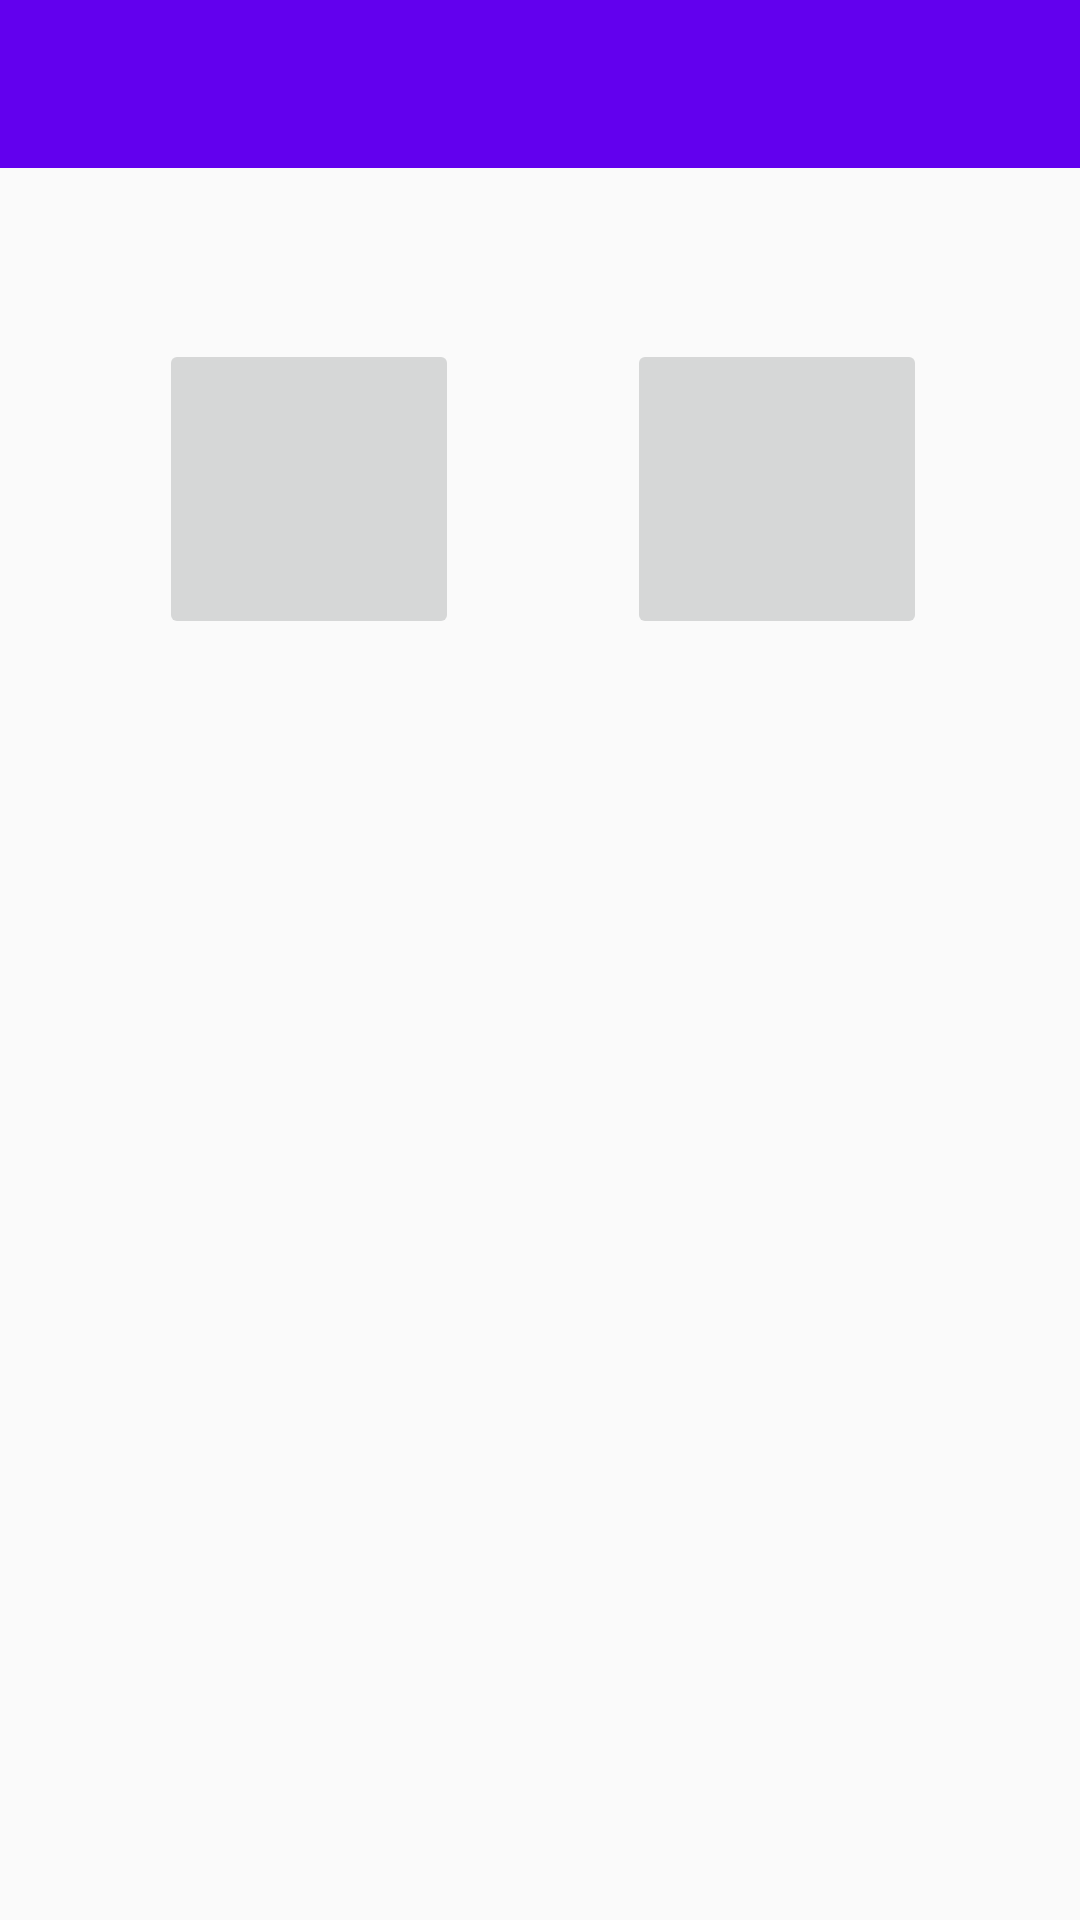

This screen was rendered from an Android layout file. Write that file and the resources it references.
<!-- AndroidManifest.xml: application theme AppTheme -->
<!-- res/layout/activity_main.xml -->
<?xml version="1.0" encoding="utf-8"?>
<android.support.constraint.ConstraintLayout xmlns:android="http://schemas.android.com/apk/res/android"
    xmlns:app="http://schemas.android.com/apk/res-auto"
    xmlns:tools="http://schemas.android.com/tools"
    android:layout_width="match_parent"
    android:layout_height="match_parent"
    tools:context="acase.cprcase.MainActivity">

    <android.support.v7.widget.Toolbar
        android:id="@+id/toolbar"
        android:layout_width="fill_parent"
        android:layout_height="wrap_content"
        android:background="?attr/colorPrimary"
        android:minHeight="?attr/actionBarSize"
        android:theme="?attr/actionBarTheme"
        tools:layout_editor_absoluteY="0dp"
        tools:layout_editor_absoluteX="8dp" />

    <ImageButton
        android:id="@+id/Btn_pageBlueTooth"
        android:layout_width="100dp"
        android:layout_height="100dp"
        android:adjustViewBounds="true"
        android:elevation="0dp"
        app:srcCompat="@android:drawable/stat_sys_data_bluetooth"
        app:layout_constraintTop_toTopOf="parent"
        android:layout_marginTop="113dp"
        app:layout_constraintLeft_toRightOf="@+id/Btn_pageCPR"
        android:layout_marginLeft="56dp"
        android:layout_marginRight="8dp"
        app:layout_constraintRight_toRightOf="parent"
        app:layout_constraintHorizontal_bias="0.0"
        android:layout_marginStart="56dp"
        android:layout_marginEnd="8dp" />

    <ImageButton
        android:id="@+id/Btn_pageCPR"
        android:layout_width="100dp"
        android:layout_height="100dp"
        app:srcCompat="?android:attr/textSelectHandle"
        app:layout_constraintTop_toTopOf="parent"
        android:layout_marginTop="113dp"
        android:layout_marginLeft="53dp"
        app:layout_constraintLeft_toLeftOf="parent"
        android:layout_marginStart="53dp" />
</android.support.constraint.ConstraintLayout>
<!-- resources referenced by this layout -->
<resources>
  <style name="AppTheme" parent="Theme.AppCompat.Light.NoActionBar">
          
          <item name="colorPrimary">@color/colorPrimary</item>
          <item name="colorPrimaryDark">@color/colorPrimaryDark</item>
          <item name="colorAccent">@color/colorAccent</item>
      </style>
  <!-- not gathered from this repository: default colours our renderer supplied (Android Studio template values) -->
  <color name="colorPrimary">#FF6200EE</color>
  <color name="colorPrimaryDark">#FF3700B3</color>
  <color name="colorAccent">#FF03DAC5</color>
</resources>
